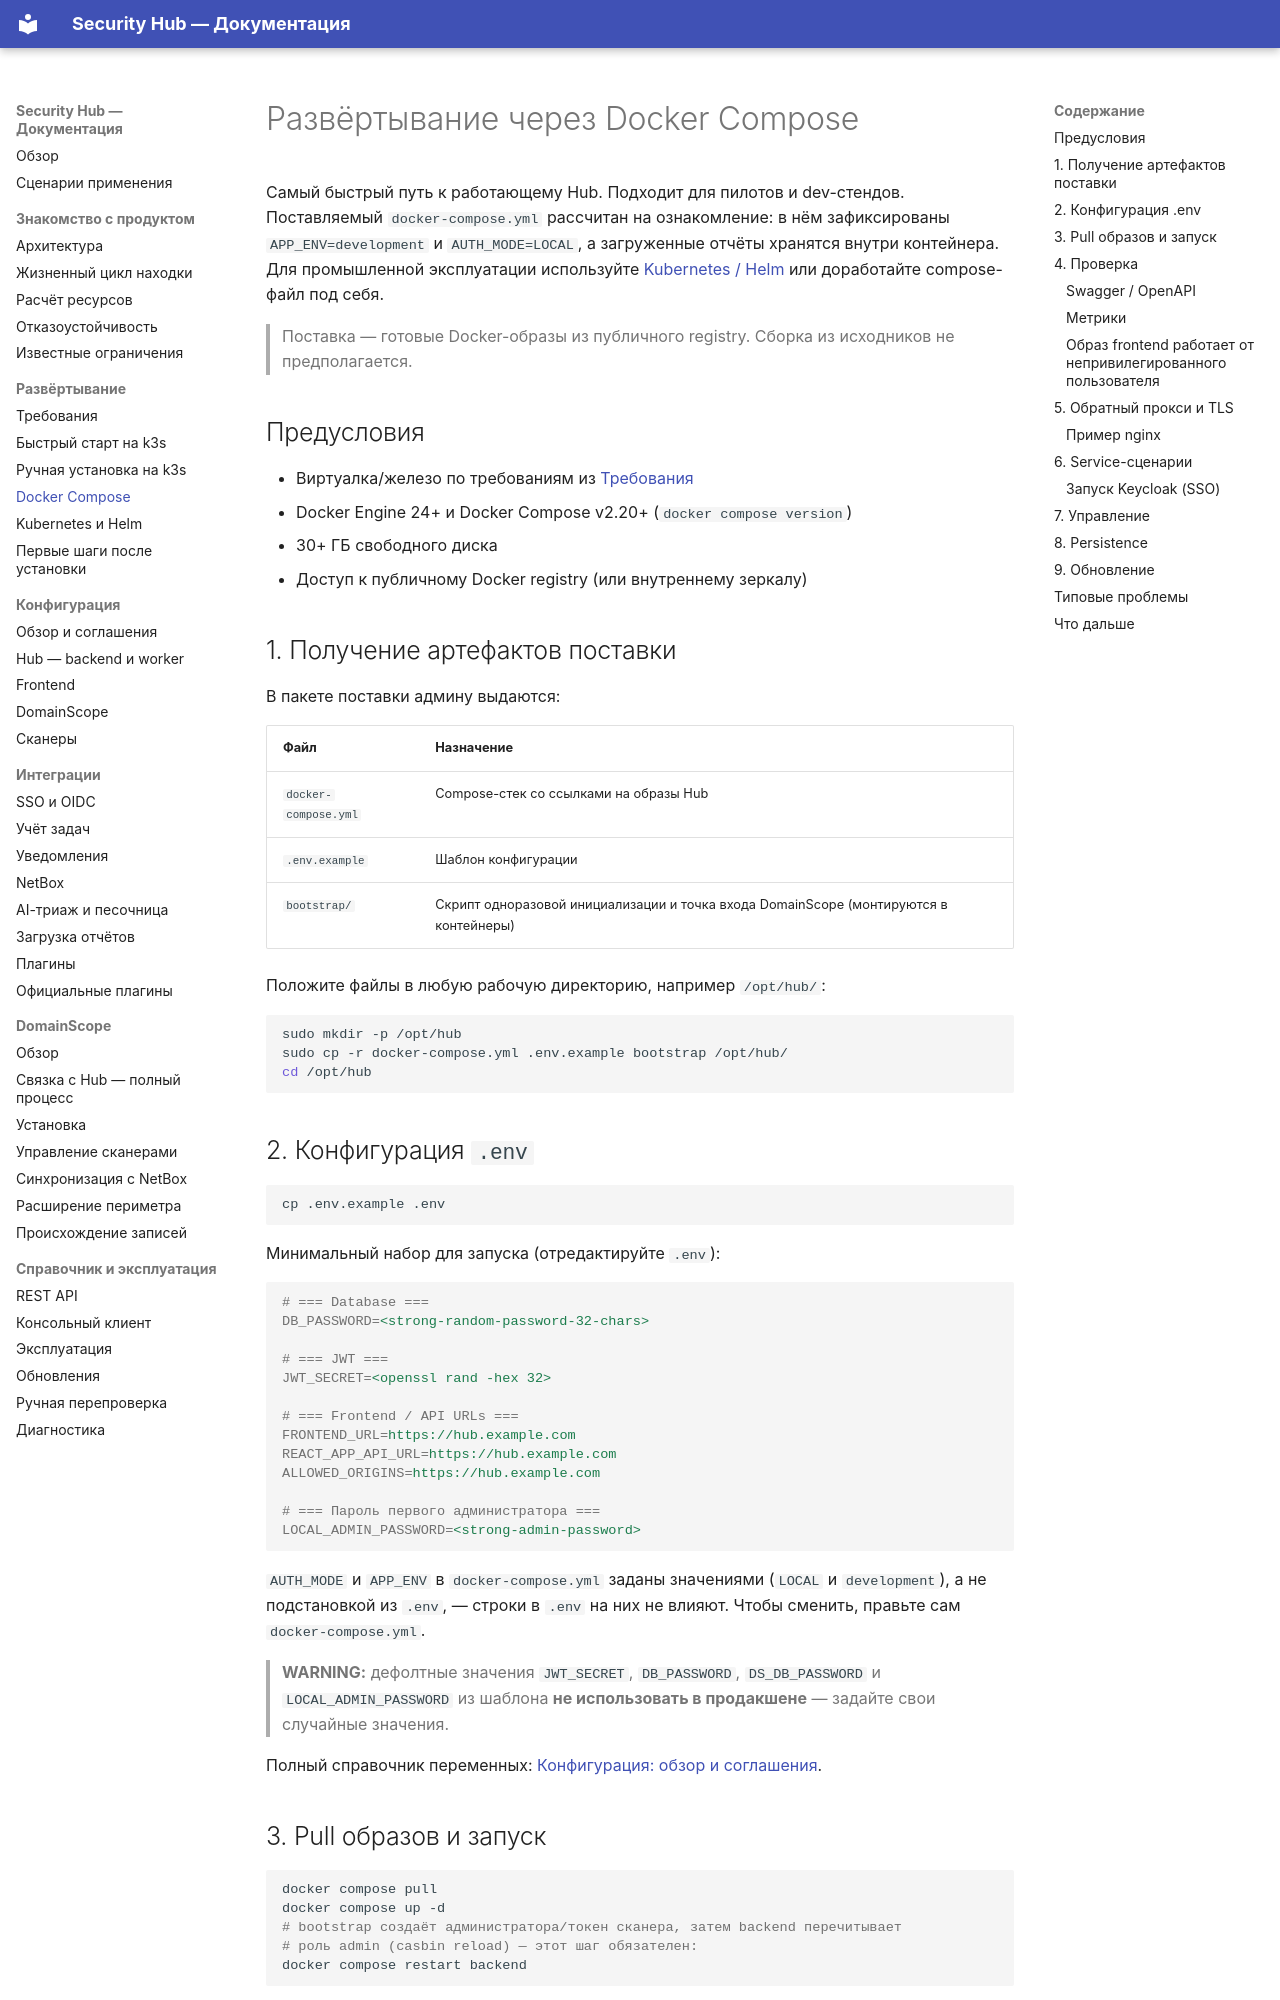

repository: s3m4rgl/hub-docs · page: deploy-compose/index.html · generator: mkdocs

# Развёртывание через Docker Compose

Самый быстрый путь к работающему Hub. Подходит для пилотов и dev-стендов. Поставляемый `docker-compose.yml` рассчитан на ознакомление: в нём зафиксированы `APP_ENV=development` и `AUTH_MODE=LOCAL`, а загруженные отчёты хранятся внутри контейнера. Для промышленной эксплуатации используйте [Kubernetes / Helm](deploy-kubernetes.md) или доработайте compose-файл под себя.

> Поставка — готовые Docker-образы из публичного registry. Сборка из исходников не предполагается.

## Предусловия

- Виртуалка/железо по требованиям из [Требования](prerequisites.md)
- Docker Engine 24+ и Docker Compose v2.20+ (`docker compose version`)
- 30+ ГБ свободного диска
- Доступ к публичному Docker registry (или внутреннему зеркалу)

## 1. Получение артефактов поставки

В пакете поставки админу выдаются:

| Файл                 | Назначение                             |
| -------------------- | -------------------------------------- |
| `docker-compose.yml` | Compose-стек со ссылками на образы Hub |
| `.env.example`       | Шаблон конфигурации                    |
| `bootstrap/`         | Скрипт одноразовой инициализации и точка входа DomainScope (монтируются в контейнеры) |

Положите файлы в любую рабочую директорию, например `/opt/hub/`:

```bash
sudo mkdir -p /opt/hub
sudo cp -r docker-compose.yml .env.example bootstrap /opt/hub/
cd /opt/hub
```

## 2. Конфигурация `.env`

```bash
cp .env.example .env
```

Минимальный набор для запуска (отредактируйте `.env`):

```ini
# === Database ===
DB_PASSWORD=<strong-random-password-32-chars>

# === JWT ===
JWT_SECRET=<openssl rand -hex 32>

# === Frontend / API URLs ===
FRONTEND_URL=https://hub.example.com
REACT_APP_API_URL=https://hub.example.com
ALLOWED_ORIGINS=https://hub.example.com

# === Пароль первого администратора ===
LOCAL_ADMIN_PASSWORD=<strong-admin-password>
```

`AUTH_MODE` и `APP_ENV` в `docker-compose.yml` заданы значениями (`LOCAL` и
`development`), а не подстановкой из `.env`, — строки в `.env` на них не
влияют. Чтобы сменить, правьте сам `docker-compose.yml`.

> **WARNING:** дефолтные значения `JWT_SECRET`, `DB_PASSWORD`, `DS_DB_PASSWORD` и `LOCAL_ADMIN_PASSWORD` из шаблона **не использовать в продакшене** — задайте свои случайные значения.

Полный справочник переменных: [Конфигурация: обзор и соглашения](configuration.md).
